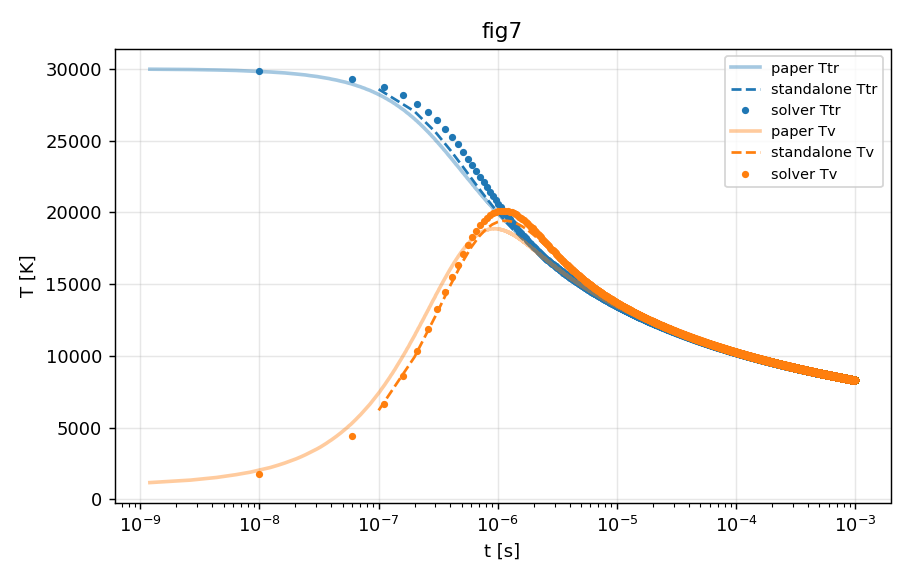

Source data for this figure (header and first rows):
t, Ttr, Tv, N2, N
0, 30000, 1000, 0.5, 0.5
1e-07, 28583, 6206, 0.4955, 0.5091
2e-07, 27041, 9923, 0.4847, 0.5306
3e-07, 25596, 12782, 0.4714, 0.5572
4e-07, 24336, 14920, 0.4577, 0.5847
5e-07, 23271, 16478, 0.4445, 0.6109
6e-07, 22379, 17582, 0.4324, 0.6353
7e-07, 21632, 18343, 0.4213, 0.6575
8e-07, 21002, 18847, 0.4112, 0.6777
9e-07, 20465, 19161, 0.402, 0.696
1e-06, 20004, 19336, 0.3937, 0.7126
1.1e-06, 19603, 19411, 0.3862, 0.7277
1.2e-06, 19250, 19412, 0.3793, 0.7415
1.3e-06, 18938, 19362, 0.3729, 0.7541
1.4e-06, 18660, 19274, 0.3671, 0.7657
1.5e-06, 18408, 19160, 0.3618, 0.7764
1.6e-06, 18180, 19030, 0.3568, 0.7863
1.7e-06, 17972, 18888, 0.3522, 0.7955
1.8e-06, 17781, 18739, 0.348, 0.8041
1.9e-06, 17604, 18588, 0.344, 0.8121
2e-06, 17441, 18435, 0.3402, 0.8195
2.1e-06, 17288, 18284, 0.3367, 0.8266
2.2e-06, 17145, 18135, 0.3334, 0.8332
2.3e-06, 17011, 17989, 0.3303, 0.8394
2.4e-06, 16885, 17847, 0.3274, 0.8453
2.5e-06, 16766, 17708, 0.3246, 0.8508
2.6e-06, 16654, 17575, 0.3219, 0.8561
2.7e-06, 16546, 17446, 0.3194, 0.8611
2.8e-06, 16445, 17321, 0.317, 0.8659
2.9e-06, 16348, 17200, 0.3148, 0.8705
3e-06, 16255, 17084, 0.3126, 0.8748
3.1e-06, 16167, 16973, 0.3105, 0.879
3.2e-06, 16082, 16865, 0.3085, 0.883
3.3e-06, 16000, 16762, 0.3066, 0.8868
3.4e-06, 15922, 16662, 0.3048, 0.8905
3.5e-06, 15847, 16566, 0.303, 0.894
3.6e-06, 15774, 16473, 0.3013, 0.8974
3.7e-06, 15704, 16384, 0.2997, 0.9007
3.8e-06, 15637, 16297, 0.2981, 0.9038
3.9e-06, 15572, 16214, 0.2966, 0.9068
4e-06, 15509, 16134, 0.2951, 0.9098
4.1e-06, 15448, 16056, 0.2937, 0.9126
4.2e-06, 15389, 15981, 0.2923, 0.9154
4.3e-06, 15331, 15908, 0.291, 0.918
4.4e-06, 15276, 15838, 0.2897, 0.9206
4.5e-06, 15222, 15770, 0.2884, 0.9231
4.6e-06, 15169, 15704, 0.2872, 0.9255
4.7e-06, 15118, 15640, 0.2861, 0.9279
4.8e-06, 15069, 15579, 0.2849, 0.9302
4.9e-06, 15020, 15518, 0.2838, 0.9324
5e-06, 14973, 15460, 0.2827, 0.9346
5.1e-06, 14928, 15403, 0.2817, 0.9367
5.2e-06, 14883, 15348, 0.2806, 0.9387
5.3e-06, 14839, 15295, 0.2796, 0.9408
5.4e-06, 14797, 15242, 0.2786, 0.9427
5.5e-06, 14755, 15192, 0.2777, 0.9446
5.6e-06, 14715, 15142, 0.2768, 0.9465
5.7e-06, 14675, 15094, 0.2759, 0.9483
5.8e-06, 14636, 15047, 0.275, 0.9501
5.9e-06, 14598, 15001, 0.2741, 0.9518
... 9,941 more rows
